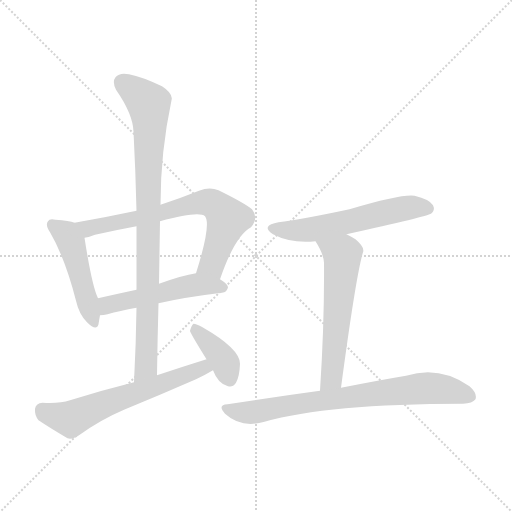
t = 0.00 s
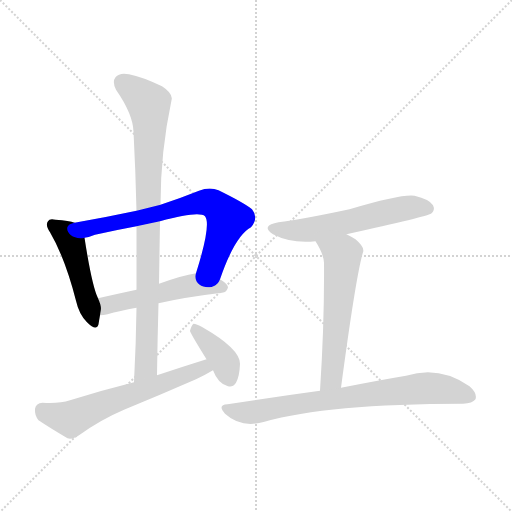
t = 1.36 s
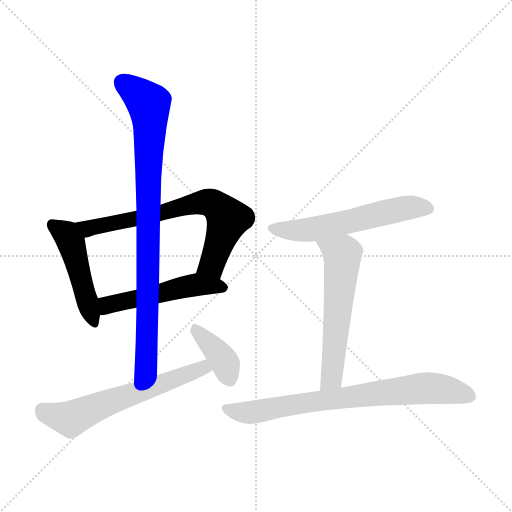
t = 2.72 s
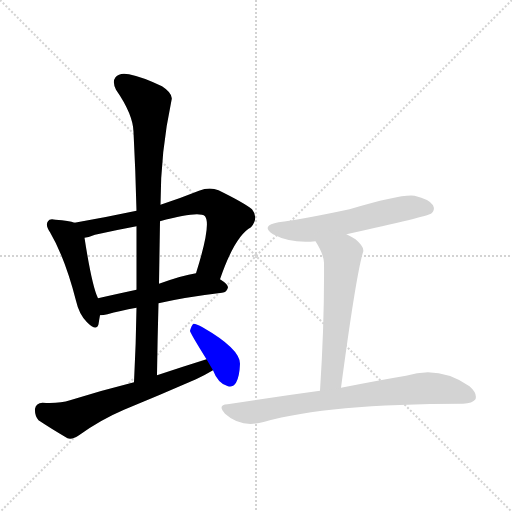
t = 4.07 s
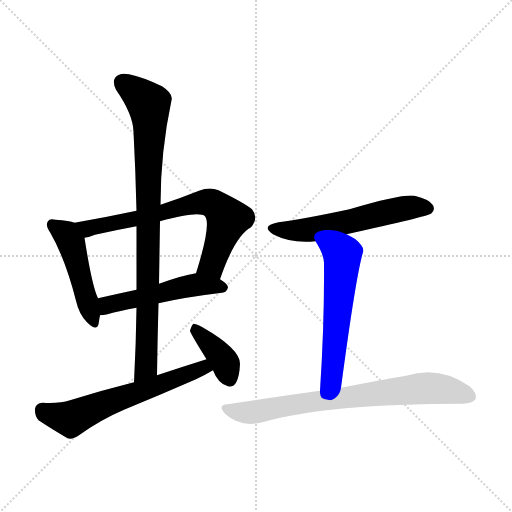
t = 5.43 s
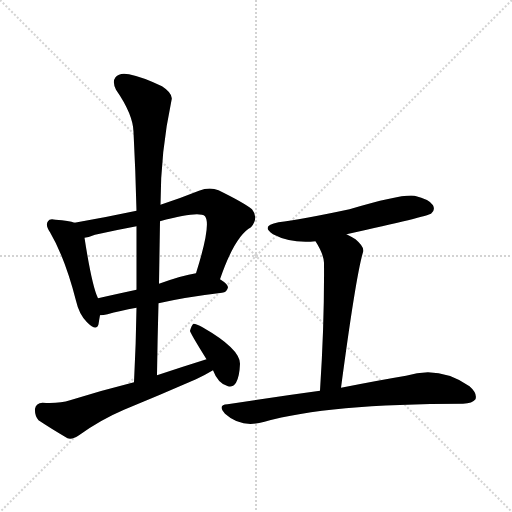
t = 6.79 s

The animated SVG that drew these frames (rendered in a browser with its animation timeline set to each time). Animation: 9 CSS @keyframes rules; one cycle of 6.79 s.

<svg version="1.1" viewBox="0 0 1024 1024" xmlns="http://www.w3.org/2000/svg">
  <g stroke="lightgray" stroke-dasharray="1,1" stroke-width="1" transform="scale(4, 4)">
    <line x1="0" y1="0" x2="256" y2="256"></line>
    <line x1="256" y1="0" x2="0" y2="256"></line>
    <line x1="128" y1="0" x2="128" y2="256"></line>
    <line x1="0" y1="128" x2="256" y2="128"></line>
  </g>
<g transform="scale(1, -1) translate(0, -900)">
   <style type="text/css">
    @keyframes keyframes0 {
      from {
       stroke: blue;
       stroke-dashoffset: 473;
       stroke-width: 128;
       }
       61% {
       animation-timing-function: step-end;
       stroke: blue;
       stroke-dashoffset: 0;
       stroke-width: 128;
       }
       to {
       stroke: black;
       stroke-width: 1024;
       }
       }
       #make-me-a-hanzi-animation-0 {
         animation: keyframes0 0.634928s both;
         animation-delay: 0.000000s;
         animation-timing-function: linear;
       }
    @keyframes keyframes1 {
      from {
       stroke: blue;
       stroke-dashoffset: 696;
       stroke-width: 128;
       }
       69% {
       animation-timing-function: step-end;
       stroke: blue;
       stroke-dashoffset: 0;
       stroke-width: 128;
       }
       to {
       stroke: black;
       stroke-width: 1024;
       }
       }
       #make-me-a-hanzi-animation-1 {
         animation: keyframes1 0.816406s both;
         animation-delay: 0.634928s;
         animation-timing-function: linear;
       }
    @keyframes keyframes2 {
      from {
       stroke: blue;
       stroke-dashoffset: 507;
       stroke-width: 128;
       }
       62% {
       animation-timing-function: step-end;
       stroke: blue;
       stroke-dashoffset: 0;
       stroke-width: 128;
       }
       to {
       stroke: black;
       stroke-width: 1024;
       }
       }
       #make-me-a-hanzi-animation-2 {
         animation: keyframes2 0.662598s both;
         animation-delay: 1.451335s;
         animation-timing-function: linear;
       }
    @keyframes keyframes3 {
      from {
       stroke: blue;
       stroke-dashoffset: 882;
       stroke-width: 128;
       }
       74% {
       animation-timing-function: step-end;
       stroke: blue;
       stroke-dashoffset: 0;
       stroke-width: 128;
       }
       to {
       stroke: black;
       stroke-width: 1024;
       }
       }
       #make-me-a-hanzi-animation-3 {
         animation: keyframes3 0.967773s both;
         animation-delay: 2.113932s;
         animation-timing-function: linear;
       }
    @keyframes keyframes4 {
      from {
       stroke: blue;
       stroke-dashoffset: 612;
       stroke-width: 128;
       }
       67% {
       animation-timing-function: step-end;
       stroke: blue;
       stroke-dashoffset: 0;
       stroke-width: 128;
       }
       to {
       stroke: black;
       stroke-width: 1024;
       }
       }
       #make-me-a-hanzi-animation-4 {
         animation: keyframes4 0.748047s both;
         animation-delay: 3.081706s;
         animation-timing-function: linear;
       }
    @keyframes keyframes5 {
      from {
       stroke: blue;
       stroke-dashoffset: 383;
       stroke-width: 128;
       }
       55% {
       animation-timing-function: step-end;
       stroke: blue;
       stroke-dashoffset: 0;
       stroke-width: 128;
       }
       to {
       stroke: black;
       stroke-width: 1024;
       }
       }
       #make-me-a-hanzi-animation-5 {
         animation: keyframes5 0.561686s both;
         animation-delay: 3.829753s;
         animation-timing-function: linear;
       }
    @keyframes keyframes6 {
      from {
       stroke: blue;
       stroke-dashoffset: 568;
       stroke-width: 128;
       }
       65% {
       animation-timing-function: step-end;
       stroke: blue;
       stroke-dashoffset: 0;
       stroke-width: 128;
       }
       to {
       stroke: black;
       stroke-width: 1024;
       }
       }
       #make-me-a-hanzi-animation-6 {
         animation: keyframes6 0.712240s both;
         animation-delay: 4.391439s;
         animation-timing-function: linear;
       }
    @keyframes keyframes7 {
      from {
       stroke: blue;
       stroke-dashoffset: 575;
       stroke-width: 128;
       }
       65% {
       animation-timing-function: step-end;
       stroke: blue;
       stroke-dashoffset: 0;
       stroke-width: 128;
       }
       to {
       stroke: black;
       stroke-width: 1024;
       }
       }
       #make-me-a-hanzi-animation-7 {
         animation: keyframes7 0.717936s both;
         animation-delay: 5.103678s;
         animation-timing-function: linear;
       }
    @keyframes keyframes8 {
      from {
       stroke: blue;
       stroke-dashoffset: 751;
       stroke-width: 128;
       }
       71% {
       animation-timing-function: step-end;
       stroke: blue;
       stroke-dashoffset: 0;
       stroke-width: 128;
       }
       to {
       stroke: black;
       stroke-width: 1024;
       }
       }
       #make-me-a-hanzi-animation-8 {
         animation: keyframes8 0.861165s both;
         animation-delay: 5.821615s;
         animation-timing-function: linear;
       }
</style>
<path d="M 149.0 454.5 Q 139.0 458.5 111.0 460.5 Q 99.0 463.5 96.0 457.5 Q 90.0 450.5 100.0 435.5 Q 130.0 384.5 152.0 298.5 Q 158.0 271.5 174.0 255.5 Q 193.0 236.5 197.0 251.5 Q 198.0 258.5 200.0 269.5 C 203.0 286.5 203.0 286.5 196.0 303.5 Q 184.0 327.5 169.0 424.5 C 165.0 449.5 165.0 449.5 149.0 454.5 Z" fill="lightgray"></path> 
<path d="M 440.0 341.5 Q 470.0 428.5 502.0 445.5 Q 518.0 464.5 504.0 481.5 Q 488.0 494.5 437.0 519.5 Q 419.0 526.5 398.0 518.5 Q 358.0 502.5 321.0 490.5 L 273.0 478.5 Q 212.0 465.5 149.0 454.5 C 119.0 449.5 140.0 417.5 169.0 424.5 Q 178.0 425.5 190.0 430.5 Q 230.0 439.5 273.0 447.5 L 320.0 457.5 Q 398.0 478.5 410.0 467.5 Q 423.0 451.5 392.0 353.5 C 383.0 324.5 430.0 313.5 440.0 341.5 Z" fill="lightgray"></path> 
<path d="M 317.0 293.5 Q 369.0 305.5 444.0 314.5 Q 454.0 315.5 456.0 325.5 Q 456.0 331.5 440.0 341.5 C 416.0 357.5 416.0 357.5 392.0 353.5 Q 365.0 349.5 318.0 332.5 L 273.0 320.5 Q 231.0 311.5 196.0 303.5 C 167.0 296.5 170.0 267.5 200.0 269.5 Q 207.0 269.5 215.0 271.5 Q 239.0 278.5 273.0 284.5 L 317.0 293.5 Z" fill="lightgray"></path> 
<path d="M 314.0 149.5 Q 315.0 222.5 317.0 293.5 L 318.0 332.5 Q 319.0 396.5 320.0 457.5 L 321.0 490.5 Q 321.0 596.5 343.0 699.5 Q 347.0 712.5 324.0 727.5 Q 284.0 746.5 258.0 751.5 Q 239.0 755.5 231.0 745.5 Q 224.0 736.5 232.0 720.5 Q 266.0 671.5 267.0 636.5 Q 271.0 560.5 273.0 478.5 L 273.0 447.5 Q 273.0 386.5 273.0 320.5 L 273.0 284.5 Q 272.0 212.5 268.0 135.5 C 267.0 105.5 314.0 119.5 314.0 149.5 Z" fill="lightgray"></path> 
<path d="M 413.0 181.5 Q 365.0 166.5 314.0 149.5 L 268.0 135.5 Q 204.0 119.5 140.0 99.5 Q 119.0 92.5 85.0 94.5 Q 72.0 93.5 70.0 82.5 Q 69.0 69.5 77.0 59.5 Q 101.0 43.5 135.0 23.5 Q 145.0 20.5 158.0 29.5 Q 201.0 60.5 248.0 80.5 Q 321.0 110.5 392.0 141.5 Q 411.0 150.5 426.0 159.5 C 452.0 174.5 442.0 190.5 413.0 181.5 Z" fill="lightgray"></path> 
<path d="M 426.0 159.5 Q 436.0 132.5 456.0 127.5 Q 465.0 124.5 472.0 134.5 Q 479.0 146.5 480.0 172.5 Q 480.0 202.5 405.0 245.5 Q 393.0 252.5 387.0 252.5 Q 383.0 249.5 380.0 238.5 Q 380.0 234.5 413.0 181.5 L 426.0 159.5 Z" fill="lightgray"></path> 
<path d="M 693.0 431.5 Q 855.0 467.5 862.0 472.5 Q 871.0 479.5 866.0 489.5 Q 859.0 501.5 829.0 508.5 Q 804.0 512.5 699.0 481.5 Q 600.0 460.5 557.0 455.5 Q 520.0 448.5 546.0 431.5 Q 582.0 412.5 631.0 417.5 L 693.0 431.5 Z" fill="lightgray"></path> 
<path d="M 631.0 417.5 Q 647.0 392.5 648.0 374.5 Q 649.0 256.5 640.0 118.5 C 638.0 88.5 678.0 94.5 682.0 124.5 Q 712.0 349.5 726.0 395.5 Q 730.0 405.5 711.0 421.5 Q 701.0 427.5 693.0 431.5 C 667.0 445.5 616.0 443.5 631.0 417.5 Z" fill="lightgray"></path> 
<path d="M 640.0 118.5 Q 552.0 106.5 455.0 91.5 Q 434.0 90.5 450.0 72.5 Q 483.0 42.5 529.0 56.5 Q 655.0 92.5 926.0 92.5 Q 945.0 93.5 951.0 101.5 Q 955.0 113.5 939.0 127.5 Q 879.0 169.5 812.0 148.5 Q 758.0 139.5 682.0 124.5 L 640.0 118.5 Z" fill="lightgray"></path> 
      <clipPath id="make-me-a-hanzi-clip-0">
      <path d="M 149.0 454.5 Q 139.0 458.5 111.0 460.5 Q 99.0 463.5 96.0 457.5 Q 90.0 450.5 100.0 435.5 Q 130.0 384.5 152.0 298.5 Q 158.0 271.5 174.0 255.5 Q 193.0 236.5 197.0 251.5 Q 198.0 258.5 200.0 269.5 C 203.0 286.5 203.0 286.5 196.0 303.5 Q 184.0 327.5 169.0 424.5 C 165.0 449.5 165.0 449.5 149.0 454.5 Z" fill="lightgray"></path>
      </clipPath>
      <path clip-path="url(#make-me-a-hanzi-clip-0)" d="M 105.0 450.5 L 132.0 431.5 L 143.0 414.5 L 186.0 256.5 " fill="none" id="make-me-a-hanzi-animation-0" stroke-dasharray="345 690" stroke-linecap="round"></path>

      <clipPath id="make-me-a-hanzi-clip-1">
      <path d="M 440.0 341.5 Q 470.0 428.5 502.0 445.5 Q 518.0 464.5 504.0 481.5 Q 488.0 494.5 437.0 519.5 Q 419.0 526.5 398.0 518.5 Q 358.0 502.5 321.0 490.5 L 273.0 478.5 Q 212.0 465.5 149.0 454.5 C 119.0 449.5 140.0 417.5 169.0 424.5 Q 178.0 425.5 190.0 430.5 Q 230.0 439.5 273.0 447.5 L 320.0 457.5 Q 398.0 478.5 410.0 467.5 Q 423.0 451.5 392.0 353.5 C 383.0 324.5 430.0 313.5 440.0 341.5 Z" fill="lightgray"></path>
      </clipPath>
      <path clip-path="url(#make-me-a-hanzi-clip-1)" d="M 157.0 452.5 L 179.0 443.5 L 329.0 473.5 L 372.0 488.5 L 424.0 493.5 L 456.0 462.5 L 424.0 371.5 L 401.0 363.5 " fill="none" id="make-me-a-hanzi-animation-1" stroke-dasharray="568 1136" stroke-linecap="round"></path>

      <clipPath id="make-me-a-hanzi-clip-2">
      <path d="M 317.0 293.5 Q 369.0 305.5 444.0 314.5 Q 454.0 315.5 456.0 325.5 Q 456.0 331.5 440.0 341.5 C 416.0 357.5 416.0 357.5 392.0 353.5 Q 365.0 349.5 318.0 332.5 L 273.0 320.5 Q 231.0 311.5 196.0 303.5 C 167.0 296.5 170.0 267.5 200.0 269.5 Q 207.0 269.5 215.0 271.5 Q 239.0 278.5 273.0 284.5 L 317.0 293.5 Z" fill="lightgray"></path>
      </clipPath>
      <path clip-path="url(#make-me-a-hanzi-clip-2)" d="M 207.0 276.5 L 221.0 292.5 L 379.0 328.5 L 447.0 325.5 " fill="none" id="make-me-a-hanzi-animation-2" stroke-dasharray="379 758" stroke-linecap="round"></path>

      <clipPath id="make-me-a-hanzi-clip-3">
      <path d="M 314.0 149.5 Q 315.0 222.5 317.0 293.5 L 318.0 332.5 Q 319.0 396.5 320.0 457.5 L 321.0 490.5 Q 321.0 596.5 343.0 699.5 Q 347.0 712.5 324.0 727.5 Q 284.0 746.5 258.0 751.5 Q 239.0 755.5 231.0 745.5 Q 224.0 736.5 232.0 720.5 Q 266.0 671.5 267.0 636.5 Q 271.0 560.5 273.0 478.5 L 273.0 447.5 Q 273.0 386.5 273.0 320.5 L 273.0 284.5 Q 272.0 212.5 268.0 135.5 C 267.0 105.5 314.0 119.5 314.0 149.5 Z" fill="lightgray"></path>
      </clipPath>
      <path clip-path="url(#make-me-a-hanzi-clip-3)" d="M 244.0 735.5 L 297.0 692.5 L 300.0 668.5 L 293.0 186.5 L 291.0 163.5 L 272.0 142.5 " fill="none" id="make-me-a-hanzi-animation-3" stroke-dasharray="754 1508" stroke-linecap="round"></path>

      <clipPath id="make-me-a-hanzi-clip-4">
      <path d="M 413.0 181.5 Q 365.0 166.5 314.0 149.5 L 268.0 135.5 Q 204.0 119.5 140.0 99.5 Q 119.0 92.5 85.0 94.5 Q 72.0 93.5 70.0 82.5 Q 69.0 69.5 77.0 59.5 Q 101.0 43.5 135.0 23.5 Q 145.0 20.5 158.0 29.5 Q 201.0 60.5 248.0 80.5 Q 321.0 110.5 392.0 141.5 Q 411.0 150.5 426.0 159.5 C 452.0 174.5 442.0 190.5 413.0 181.5 Z" fill="lightgray"></path>
      </clipPath>
      <path clip-path="url(#make-me-a-hanzi-clip-4)" d="M 84.0 80.5 L 105.0 69.5 L 142.0 62.5 L 397.0 161.5 L 418.0 161.5 " fill="none" id="make-me-a-hanzi-animation-4" stroke-dasharray="484 968" stroke-linecap="round"></path>

      <clipPath id="make-me-a-hanzi-clip-5">
      <path d="M 426.0 159.5 Q 436.0 132.5 456.0 127.5 Q 465.0 124.5 472.0 134.5 Q 479.0 146.5 480.0 172.5 Q 480.0 202.5 405.0 245.5 Q 393.0 252.5 387.0 252.5 Q 383.0 249.5 380.0 238.5 Q 380.0 234.5 413.0 181.5 L 426.0 159.5 Z" fill="lightgray"></path>
      </clipPath>
      <path clip-path="url(#make-me-a-hanzi-clip-5)" d="M 389.0 242.5 L 448.0 178.5 L 460.0 140.5 " fill="none" id="make-me-a-hanzi-animation-5" stroke-dasharray="255 510" stroke-linecap="round"></path>

      <clipPath id="make-me-a-hanzi-clip-6">
      <path d="M 693.0 431.5 Q 855.0 467.5 862.0 472.5 Q 871.0 479.5 866.0 489.5 Q 859.0 501.5 829.0 508.5 Q 804.0 512.5 699.0 481.5 Q 600.0 460.5 557.0 455.5 Q 520.0 448.5 546.0 431.5 Q 582.0 412.5 631.0 417.5 L 693.0 431.5 Z" fill="lightgray"></path>
      </clipPath>
      <path clip-path="url(#make-me-a-hanzi-clip-6)" d="M 549.0 444.5 L 582.0 438.5 L 622.0 440.5 L 801.0 482.5 L 856.0 482.5 " fill="none" id="make-me-a-hanzi-animation-6" stroke-dasharray="440 880" stroke-linecap="round"></path>

      <clipPath id="make-me-a-hanzi-clip-7">
      <path d="M 631.0 417.5 Q 647.0 392.5 648.0 374.5 Q 649.0 256.5 640.0 118.5 C 638.0 88.5 678.0 94.5 682.0 124.5 Q 712.0 349.5 726.0 395.5 Q 730.0 405.5 711.0 421.5 Q 701.0 427.5 693.0 431.5 C 667.0 445.5 616.0 443.5 631.0 417.5 Z" fill="lightgray"></path>
      </clipPath>
      <path clip-path="url(#make-me-a-hanzi-clip-7)" d="M 640.0 412.5 L 684.0 387.5 L 666.0 163.5 L 663.0 144.5 L 646.0 126.5 " fill="none" id="make-me-a-hanzi-animation-7" stroke-dasharray="447 894" stroke-linecap="round"></path>

      <clipPath id="make-me-a-hanzi-clip-8">
      <path d="M 640.0 118.5 Q 552.0 106.5 455.0 91.5 Q 434.0 90.5 450.0 72.5 Q 483.0 42.5 529.0 56.5 Q 655.0 92.5 926.0 92.5 Q 945.0 93.5 951.0 101.5 Q 955.0 113.5 939.0 127.5 Q 879.0 169.5 812.0 148.5 Q 758.0 139.5 682.0 124.5 L 640.0 118.5 Z" fill="lightgray"></path>
      </clipPath>
      <path clip-path="url(#make-me-a-hanzi-clip-8)" d="M 452.0 82.5 L 505.0 75.5 L 606.0 94.5 L 839.0 123.5 L 883.0 122.5 L 941.0 106.5 " fill="none" id="make-me-a-hanzi-animation-8" stroke-dasharray="623 1246" stroke-linecap="round"></path>

</g>
</svg>
